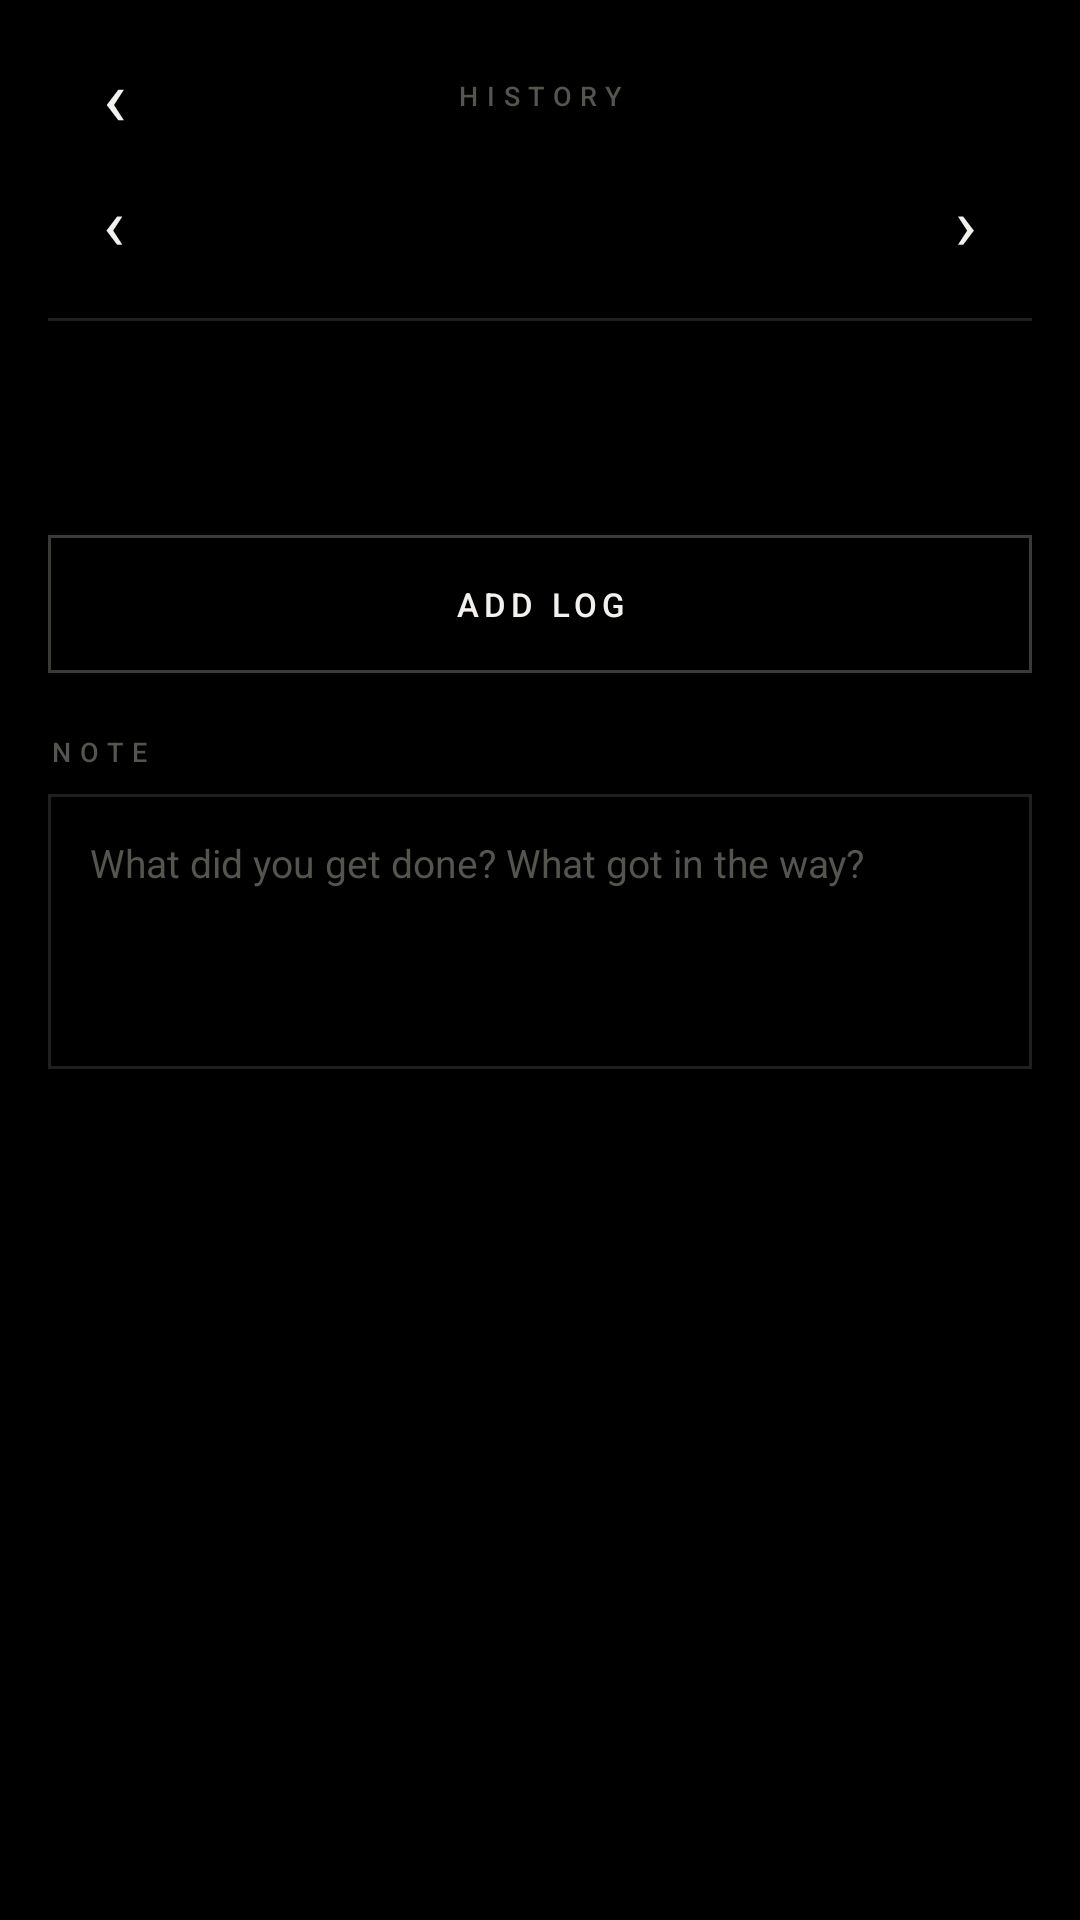

Here is an Android app screen rendered from its layout file. Give the layout XML and the strings, colors and styles it references.
<!-- AndroidManifest.xml: application theme Theme.LockIn -->
<!-- res/layout/activity_calendar.xml -->
<?xml version="1.0" encoding="utf-8"?>
<LinearLayout xmlns:android="http://schemas.android.com/apk/res/android"
    android:layout_width="match_parent"
    android:layout_height="match_parent"
    android:background="@color/black"
    android:fitsSystemWindows="true"
    android:orientation="vertical"
    android:paddingStart="16dp"
    android:paddingTop="10dp"
    android:paddingEnd="16dp">

    <LinearLayout
        android:layout_width="match_parent"
        android:layout_height="wrap_content"
        android:gravity="center_vertical"
        android:orientation="horizontal">

        <TextView
            android:id="@+id/btnBack"
            android:layout_width="44dp"
            android:layout_height="44dp"
            android:gravity="center"
            android:text="@string/back"
            android:textColor="@color/text"
            android:textSize="26sp" />

        <TextView
            android:layout_width="0dp"
            android:layout_height="wrap_content"
            android:layout_weight="1"
            android:fontFamily="sans-serif-medium"
            android:gravity="center"
            android:letterSpacing="0.32"
            android:text="HISTORY"
            android:textColor="@color/faint"
            android:textSize="9sp" />

        <View
            android:layout_width="44dp"
            android:layout_height="44dp" />
    </LinearLayout>

    <LinearLayout
        android:layout_width="match_parent"
        android:layout_height="wrap_content"
        android:gravity="center_vertical"
        android:orientation="horizontal">

        <TextView
            android:id="@+id/prevMonth"
            android:layout_width="44dp"
            android:layout_height="40dp"
            android:gravity="center"
            android:text="‹"
            android:textColor="@color/text"
            android:textSize="24sp" />

        <TextView
            android:id="@+id/monthTitle"
            android:layout_width="0dp"
            android:layout_height="wrap_content"
            android:layout_weight="1"
            android:fontFamily="sans-serif-medium"
            android:gravity="center"
            android:letterSpacing="0.1"
            android:textColor="@color/text"
            android:textSize="14sp" />

        <TextView
            android:id="@+id/nextMonth"
            android:layout_width="44dp"
            android:layout_height="40dp"
            android:gravity="center"
            android:text="›"
            android:textColor="@color/text"
            android:textSize="24sp" />
    </LinearLayout>

    <LinearLayout
        android:id="@+id/weekHeader"
        android:layout_width="match_parent"
        android:layout_height="wrap_content"
        android:layout_marginTop="2dp"
        android:orientation="horizontal" />

    <GridLayout
        android:id="@+id/calGrid"
        android:layout_width="match_parent"
        android:layout_height="wrap_content"
        android:layout_marginTop="2dp"
        android:columnCount="7"
        android:rowCount="6" />

    <View
        android:layout_width="match_parent"
        android:layout_height="1dp"
        android:layout_marginTop="8dp"
        android:background="@color/stroke" />

    <ScrollView
        android:layout_width="match_parent"
        android:layout_height="0dp"
        android:layout_marginTop="10dp"
        android:layout_weight="1"
        android:scrollbars="none">

        <LinearLayout
            android:layout_width="match_parent"
            android:layout_height="wrap_content"
            android:orientation="vertical"
            android:paddingBottom="26dp">

            <TextView
                android:id="@+id/dayTitle"
                android:layout_width="match_parent"
                android:layout_height="wrap_content"
                android:fontFamily="sans-serif-medium"
                android:textColor="@color/text"
                android:textSize="17sp" />

            <TextView
                android:id="@+id/dayStats"
                android:layout_width="match_parent"
                android:layout_height="wrap_content"
                android:layout_marginTop="4dp"
                android:textColor="@color/accent"
                android:textSize="11sp" />

            <com.lockin.ui.SessionTimelineView
                android:id="@+id/dayTimeline"
                android:layout_width="match_parent"
                android:layout_height="18dp"
                android:layout_marginTop="10dp"
                android:visibility="gone" />

            <LinearLayout
                android:id="@+id/sessionRows"
                android:layout_width="match_parent"
                android:layout_height="wrap_content"
                android:layout_marginTop="8dp"
                android:orientation="vertical" />

            <TextView
                android:id="@+id/addLogBtn"
                android:layout_width="match_parent"
                android:layout_height="46dp"
                android:layout_marginTop="12dp"
                android:background="@drawable/bg_btn_outline"
                android:fontFamily="sans-serif-medium"
                android:gravity="center"
                android:letterSpacing="0.16"
                android:text="ADD LOG"
                android:textColor="@color/text"
                android:textSize="11sp" />

            <TextView
                android:layout_width="wrap_content"
                android:layout_height="wrap_content"
                android:layout_marginTop="20dp"
                android:fontFamily="sans-serif-medium"
                android:letterSpacing="0.32"
                android:text="@string/note"
                android:textColor="@color/faint"
                android:textSize="9sp" />

            <EditText
                android:id="@+id/noteInput"
                android:layout_width="match_parent"
                android:layout_height="wrap_content"
                android:layout_marginTop="8dp"
                android:background="@drawable/bg_note"
                android:gravity="top|start"
                android:hint="@string/note_hint"
                android:inputType="textMultiLine|textCapSentences"
                android:minLines="4"
                android:padding="14dp"
                android:textColor="@color/text"
                android:textColorHint="@color/faint"
                android:textSize="13sp" />

            <TextView
                android:id="@+id/savedLabel"
                android:layout_width="match_parent"
                android:layout_height="wrap_content"
                android:layout_marginTop="6dp"
                android:letterSpacing="0.08"
                android:textColor="@color/faint"
                android:textSize="9sp" />
        </LinearLayout>
    </ScrollView>

    <LinearLayout
        android:id="@+id/undoBar"
        android:layout_width="match_parent"
        android:layout_height="wrap_content"
        android:layout_marginBottom="12dp"
        android:background="@drawable/bg_card"
        android:gravity="center_vertical"
        android:orientation="horizontal"
        android:paddingStart="14dp"
        android:paddingTop="10dp"
        android:paddingEnd="8dp"
        android:paddingBottom="10dp"
        android:visibility="gone">

        <TextView
            android:id="@+id/undoText"
            android:layout_width="0dp"
            android:layout_height="wrap_content"
            android:layout_weight="1"
            android:textColor="@color/dim"
            android:textSize="11sp" />

        <TextView
            android:id="@+id/undoBtn"
            android:layout_width="wrap_content"
            android:layout_height="wrap_content"
            android:fontFamily="sans-serif-medium"
            android:letterSpacing="0.16"
            android:padding="8dp"
            android:text="UNDO"
            android:textColor="@color/accent"
            android:textSize="11sp" />
    </LinearLayout>
</LinearLayout>
<!-- resources referenced by this layout -->
<resources>
  <color name="accent">#FFD71921</color>
  <color name="black">#FF000000</color>
  <color name="dim">#FF8A8A84</color>
  <color name="faint">#FF55554F</color>
  <color name="stroke">#FF1F1F1E</color>
  <color name="text">#FFF2F1ED</color>
  <!-- drawable bg_btn_outline (drawable) -->
  <?xml version="1.0" encoding="utf-8"?>
  <ripple xmlns:android="http://schemas.android.com/apk/res/android"
      android:color="#1AFFFFFF">
      <item>
          <shape android:shape="rectangle">
              <solid android:color="#00000000" />
              <stroke
                  android:width="1dp"
                  android:color="@color/stroke_bright" />
              <corners android:radius="0dp" />
          </shape>
      </item>
  </ripple>
  <!-- drawable bg_card (drawable) -->
  <?xml version="1.0" encoding="utf-8"?>
  <shape xmlns:android="http://schemas.android.com/apk/res/android"
      android:shape="rectangle">
      <solid android:color="@color/plate" />
      <stroke
          android:width="1dp"
          android:color="@color/stroke" />
      <corners android:radius="0dp" />
  </shape>
  <!-- drawable bg_note (drawable) -->
  <?xml version="1.0" encoding="utf-8"?>
  <shape xmlns:android="http://schemas.android.com/apk/res/android"
      android:shape="rectangle">
      <solid android:color="@color/black" />
      <stroke
          android:width="1dp"
          android:color="@color/stroke" />
      <corners android:radius="0dp" />
  </shape>
  <string name="back">‹</string>
  <string name="note">NOTE</string>
  <string name="note_hint">What did you get done? What got in the way?</string>
  <style name="Theme.LockIn" parent="@android:style/Theme.Material.NoActionBar">
          <item name="android:windowBackground">@color/black</item>
          <item name="android:colorPrimary">@color/black</item>
          <item name="android:colorPrimaryDark">@color/black</item>
          <item name="android:colorAccent">@color/accent</item>
          <item name="android:colorControlActivated">@color/accent</item>
          <item name="android:colorControlHighlight">#33D71921</item>
          <item name="android:statusBarColor">@color/black</item>
          <item name="android:navigationBarColor">@color/black</item>
          <item name="android:windowLightStatusBar">false</item>
          <item name="android:textColorPrimary">@color/text</item>
          <item name="android:textColorSecondary">@color/dim</item>
          <item name="android:textColorHighlight">#55D71921</item>
          <item name="android:colorEdgeEffect">@color/accent</item>
          <item name="android:windowActionModeOverlay">true</item>
      </style>
  <color name="stroke_bright">#FF3A3A37</color>
  <color name="plate">#FF070707</color>
</resources>
